Run: headless pygame with SDL's dummy video driver; simulated clock (each Clock.tick advances the game by its frame time, no real sleeping); random seed 0; keys injected as events and as key.get_pressed() state; mouse plan: one left click at the window centre at the start of phase 2, then a move to the lower-right quarter at the start of phase 3.
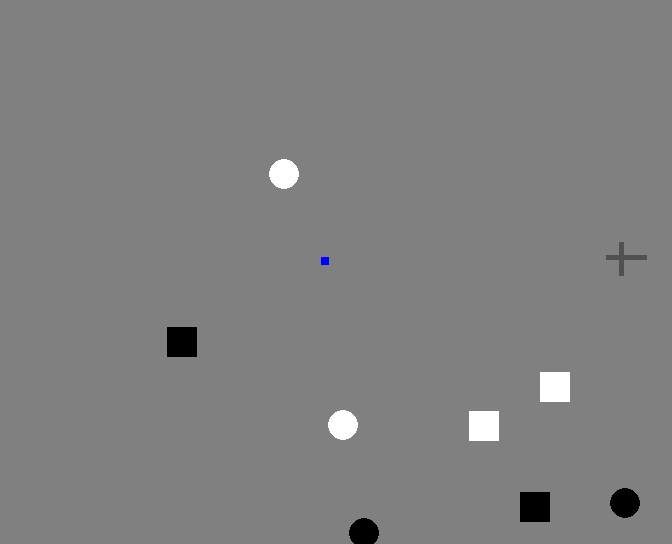
Frame 1 of 4 · flips 1–60 · no input
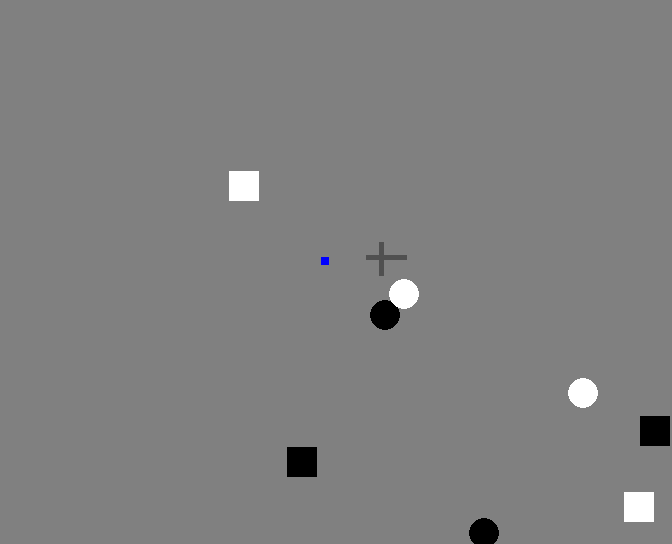
Frame 2 of 4 · flips 61–180 · clicked the window centre · tapped SPACE, RETURN · held RIGHT (→), D
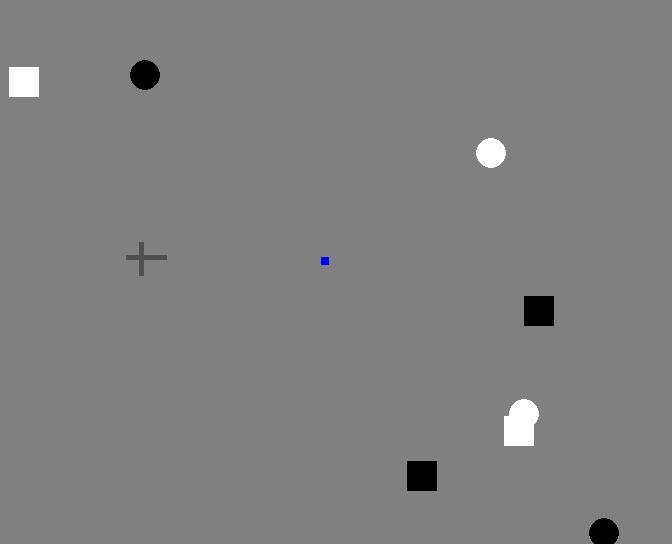
Frame 3 of 4 · flips 181–300 · moved the mouse to the lower-right quarter · held DOWN (↓), S
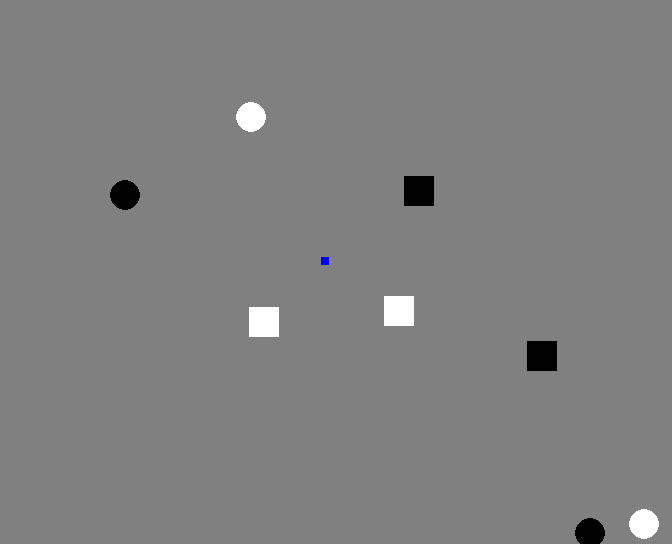
Frame 4 of 4 · flips 301–420 · held LEFT (←), A, UP (↑), W

The pygame program that drew these frames:

import sys
import random
import pygame

# sooo..this one kinda works!

# initialising
pygame.init()
clock = pygame.time.Clock()

# setting up the main window
screen_width = 672
screen_height = 544
screen = pygame.display.set_mode((screen_width, screen_height))
pygame.display.set_caption('Pong!')


def lul():
    return random.randint(-270, 270)


sq = pygame.Rect(screen_width/2 + lul(), screen_height/2 + lul(), 30, 30)
sq2 = pygame.Rect(screen_width/2 + lul(), screen_height/2 + lul(), 30, 30)
sq3 = pygame.Rect(screen_width/2 + lul(), screen_height/2 + lul(), 30, 30)
sq4 = pygame.Rect(screen_width/2 + lul(), screen_height/2 + lul(), 30, 30)
ci = pygame.Rect(screen_width/2 + lul(), screen_height/2 + lul(), 30, 30)
ci2 = pygame.Rect(screen_width/2 + lul(), screen_height/2 + lul(), 30, 30)
ci3 = pygame.Rect(screen_width/2 + lul(), screen_height/2 + lul(), 30, 30)
ci4 = pygame.Rect(screen_width/2 + lul(), screen_height/2 + lul(), 30, 30)
uo = pygame.Rect(screen_width/2 + 350, screen_width/2 - 85, 30, 30)
blue_fixation_point = pygame.Rect(
    screen_width/2 - 15, screen_height/2 - 15, 8, 8)


bg_color = pygame.Color(128, 128, 128)
black = (0, 0, 0)
blue = (0, 0, 255)
white = (255, 255, 255)
gray = (80, 80, 80)


allowed_values = list(range(-1, 1+1))
allowed_values.remove(0)
allowed_speeds = list(range(1, 2+1))


def setspeeds():
    random_value = random.choice(allowed_values)
    sx = random_value*random.choice(allowed_speeds)
    sy = random_value*sx
    return sx, sy


a, b = setspeeds()
c, d = setspeeds()
e, f = setspeeds()
g, h = setspeeds()
i, j = setspeeds()
k, l = setspeeds()
m, n = setspeeds()
o, p = setspeeds()
q, r = -2, 0

l1startx = screen_width/2 + 310
l1starty = screen_height/2 - 15
l1endx = screen_width/2 + 270
l1endy = screen_height/2 - 15
l2startx = screen_width/2 + 285
l2starty = screen_height / 2 - 30
l2endx = screen_width/2 + 285
l2endy = screen_height/2 + 3


move = False

# Loop
while True:
    # Handling input
    for event in pygame.event.get():
        if event.type == pygame.QUIT:
            pygame.quit()
            sys.exit()

        if event.type == pygame.MOUSEBUTTONDOWN:
            move = True

    # Animation

    sq.x += a
    sq.y += b
    sq2.x += c
    sq2.y += d
    sq3.x += e
    sq3.y += f
    sq4.x += g
    sq4.y += h

    ci.x += i
    ci.y += j
    ci2.x += k
    ci2.y += l
    ci3.x += m
    ci3.y += n
    ci4.x += o
    ci4.y += p

    if move:
        l1startx += q
        l1endx += q
        l2startx += q
        l2endx += q

    # changing speed if clause
    if sq.top <= 0 or sq.bottom >= screen_height:
        b *= -1
    if sq.left <= 0 or sq.right >= screen_width:
        a *= -1

    if sq2.top <= 0 or sq2.bottom >= screen_height:
        d *= -1
    if sq2.left <= 0 or sq2.right >= screen_width:
        c *= -1

    if sq3.top <= 0 or sq3.bottom >= screen_height:
        f *= -1
    if sq3.left <= 0 or sq3.right >= screen_width:
        e *= -1

    if sq4.top <= 0 or sq4.bottom >= screen_height:
        h *= -1
    if sq4.left <= 0 or sq4.right >= screen_width:
        g *= -1

    if ci.top <= 0 or ci.bottom >= screen_height:
        j *= -1
    if ci.left <= 0 or ci.right >= screen_width:
        i *= -1

    if ci2.top <= 0 or ci2.bottom >= screen_height:
        l *= -1
    if ci2.left <= 0 or ci2.right >= screen_width:
        k *= -1

    if ci3.top <= 0 or ci3.bottom >= screen_height:
        n *= -1
    if ci3.left <= 0 or ci3.right >= screen_width:
        m *= -1

    if ci4.top <= 0 or ci4.bottom >= screen_height:
        p *= -1
    if ci4.left <= 0 or ci4.right >= screen_width:
        o *= -1

    # Visuals
    screen.fill(bg_color)
    pygame.draw.rect(screen, black, sq)
    pygame.draw.rect(screen, black, sq2)
    pygame.draw.rect(screen, white, sq3)
    pygame.draw.rect(screen, white, sq4)
    pygame.draw.ellipse(screen, black, ci)
    pygame.draw.ellipse(screen, black, ci2)
    pygame.draw.ellipse(screen, white, ci3)
    pygame.draw.ellipse(screen, white, ci4)

    pygame.draw.line(screen, gray, (l1startx, l1starty),
                     (l1endx, l1endy), 5)
    pygame.draw.line(screen, gray, (l2startx, l2starty),
                     (l2endx, l2endy), 5)

    pygame.draw.rect(screen, blue, blue_fixation_point)

    # Updating the window
    pygame.display.flip()
    clock.tick(60)
